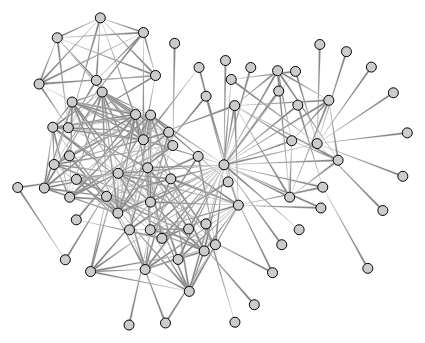
D3 v3 page, settled after 360 driven frames (6 s of simulated time); the page loaded 1 data file(s).


        // get the data

        var dataset = ""; //this will be set by the parent
        var normalColor = "gray";
        var selectedColor = "red";
        var nodes = [];
        var nodeNames = [];
        // setDataSetAndStartGraph();
        showGraph();
        //  getDataset();
        //showGraph();
        function showGraph() {
            //alert(dataset);
            //imdb_large.csv
            ////imdb_small.tsv
            //book_recommendation.tsv
            //d3.tsv("datasets/imdb_small/imdb_small.tsv", function(error, links) {
            d3.tsv("datasets/miserables/miserables.tsv", function(error, links) {
                // Compute the distinct nodes from the links.
                var cnt = 0;
                links.forEach(function(link) {
                    if (!nodes[link.source]) {
                        nodeNames[cnt] = link.source;
                        cnt++;
                    }
                    if (!nodes[link.target]) {
                        nodeNames[cnt] = link.target;
                        cnt++;
                    }
                    link.source = nodes[link.source] ||
                            (nodes[link.source] = {name: link.source});
                    link.target = nodes[link.target] ||
                            (nodes[link.target] = {name: link.target});
                });
                var width = 800,
                        height = 600;
                var nodeRadius = 5;
                var force = d3.layout.force()
                        .nodes(d3.values(nodes))
                        .links(links)
                        .size([width, height])
                        .linkDistance(90)
                        .charge(-70)
                        .on("tick", tick)
                        .start();
                var svg = d3.select("body").append("svg")
                        .attr("width", width)
                        .attr("height", height);
                // add the links and the arrows
                var path = svg.append("svg:g").selectAll("path")
                        .data(force.links())
                        .enter().append("svg:path")
                        .attr("class", "link")
                        .attr("marker-end", "url(#end)");
                // define the nodes
                var node = svg.selectAll(".node")
                        .data(force.nodes())
                        .enter().append("g")
                        .attr("class", "node")
                        .on("click", function(d, i) {
                            getSelectedNode(d.name);
                            selectNode(d.name);
                        })
                        .call(force.drag);

                node.append("title")   //for mouse over
                        .text(function(d) {
                            return d.name;
                        });

                // add the nodes
                node.append("circle")
                        .attr("r", nodeRadius);
                // add the curvy lines
                function tick() {
                    path.attr("d", function(d) {
                        var dx = d.target.x - d.source.x,
                                dy = d.target.y - d.source.y;
                        //,dr = Math.sqrt(dx * dx + dy * dy);

                        var centerslope = Math.atan2(dy, dx);
                        var sideslope = Math.atan2(dy, dx) + Math.PI / (2); //center slope plus 90 degrees in radians

                        var fractionOfRadius = nodeRadius / nodeRadius;
                        var p1x = d.source.x - fractionOfRadius * Math.cos(centerslope) - fractionOfRadius * Math.cos(sideslope);
                        var p1y = d.source.y - fractionOfRadius * Math.sin(centerslope) - fractionOfRadius * Math.sin(sideslope);
                        var p2x = d.target.x + Math.cos(centerslope);
                        var p2y = d.target.y + Math.sin(centerslope);
                        var p3x = d.source.x - fractionOfRadius * Math.cos(centerslope) + fractionOfRadius * Math.cos(sideslope);
                        var p3y = d.source.y - fractionOfRadius * Math.sin(centerslope) + fractionOfRadius * Math.sin(sideslope);
                        return "M" +
                                p1x + " " +
                                p1y + " L " +
                                p2x + " " +
                                p2y + " L " +
                                p3x + " " +
                                p3y + " Z ";
                    });
                    node
                            .attr("transform", function(d) {
                                return "translate(" + d.x + "," + d.y + ")";
                            });
                    node.style("fill", function(d) {
                        return "blue";
                    });
                }
            });

        }

        var curSelectedNodes = [];
        var allNodesAndAnswers = [];

        function getSelectedNode(name) {
            curSelectedNodes.push(name);
        }

        function addSelectedNodes() {
            var answer = document.getElementById("answer").value;
            var nodes = "";

            for (var i = 0; i < curSelectedNodes.length; i++) {
                if (i === 0)
                    nodes = curSelectedNodes[i];
                else
                    nodes += "::" + curSelectedNodes[i];
            }
            allNodesAndAnswers.push({"nodes": nodes, "answer": answer});

            //now empty the curSelectednodes and the answer element
            while (curSelectedNodes.length > 0) {
                curSelectedNodes.pop();
            }
            document.getElementById("answer").value = "";
            selectNode("");
        }

        function saveTaskInstances() {
            //now write the positions to file;
            // var param = '?objarray=' + JSON.stringify(nodePositions);
            var taskInstancesFileName = document.getElementById("taskInstancesFileName").value;
            var datasetName = document.getElementById("datasetName").value;
            
            var theUrl ='SaveTaskInstances?taskInstancesFileName='+taskInstancesFileName +"&datasetName="+datasetName;
            
            $.ajax({
                url: theUrl,
                type: 'POST',
                dataType: 'json',
                data: {taskInstancesArray: JSON.stringify(allNodesAndAnswers)},
                success: function(result) {
                    alert('SUCCESS');
                },
                error: function(data) {
                    alert('fail');
                }
            });

        }




        function selectNode(name) {
            d3.selectAll("circle")
                    .style("fill", function(d) {
                        for (var i = 0; i < curSelectedNodes.length; i++) {
                            if (curSelectedNodes[i] === d.name) {
                                return selectedColor;
                            }
                            
                        }
                    });
        }

        function saveNodePositions() {
            var nodePositions = [];
            var name, x, y;
            var cnt = 0;
            //create the JSON object
            for (var i = 0; i < nodeNames.length; i++) {
                name = nodeNames[i];
                x = nodes[name].x;
                y = nodes[name].y;
                nodePositions.push({"name": name, "x": x, "y": y});
            }
            //now write the positions to file;
            // var param = '?objarray=' + JSON.stringify(nodePositions);
            $.ajax({
                url: 'SaveNodePositions',
                type: 'POST',
                dataType: 'json',
                data: {nodePositionsArray: JSON.stringify(nodePositions)},
                success: function(result) {
                    alert('SUCCESS');
                },
                error: function(data) {
                    alert('fail');
                }
            });
        }
    

### data: datasets/miserables/miserables.tsv
source	target	value	groupsource	grouptarget
Napoleon	Myriel	1	1	1
Mlle.Baptistine	Myriel	8	1	1
Mme.Magloire	Myriel	10	1	1
Mme.Magloire	Mlle.Baptistine	6	1	1
CountessdeLo	Myriel	1	1	1
Geborand	Myriel	1	1	1
Champtercier	Myriel	1	1	1
Cravatte	Myriel	1	1	1
Count	Myriel	2	1	1
OldMan	Myriel	1	1	1
Valjean	Labarre	1	2	2
Valjean	Mme.Magloire	3	2	1
Valjean	Mlle.Baptistine	3	2	1
Valjean	Myriel	5	2	1
Marguerite	Valjean	1	3	2
Mme.deR	Valjean	1	2	2
Isabeau	Valjean	1	2	2
Gervais	Valjean	1	2	2
Listolier	Tholomyes	4	3	3
Fameuil	Tholomyes	4	3	3
Fameuil	Listolier	4	3	3
Blacheville	Tholomyes	4	3	3
Blacheville	Listolier	4	3	3
Blacheville	Fameuil	4	3	3
Favourite	Tholomyes	3	3	3
Favourite	Listolier	3	3	3
Favourite	Fameuil	3	3	3
Favourite	Blacheville	4	3	3
Dahlia	Tholomyes	3	3	3
Dahlia	Listolier	3	3	3
Dahlia	Fameuil	3	3	3
Dahlia	Blacheville	3	3	3
Dahlia	Favourite	5	3	3
Zephine	Tholomyes	3	3	3
Zephine	Listolier	3	3	3
Zephine	Fameuil	3	3	3
Zephine	Blacheville	3	3	3
Zephine	Favourite	4	3	3
Zephine	Dahlia	4	3	3
Fantine	Tholomyes	3	3	3
Fantine	Listolier	3	3	3
Fantine	Fameuil	3	3	3
Fantine	Blacheville	3	3	3
Fantine	Favourite	4	3	3
Fantine	Dahlia	4	3	3
Fantine	Zephine	4	3	3
Fantine	Marguerite	2	3	3
Fantine	Valjean	9	3	2
Mme.Thenardier	Fantine	2	4	3
Mme.Thenardier	Valjean	7	4	2
Thenardier	Mme.Thenardier	13	4	4
Thenardier	Fantine	1	4	3
Thenardier	Valjean	12	4	2
Cosette	Mme.Thenardier	4	5	4
Cosette	Valjean	31	5	2
Cosette	Tholomyes	1	5	3
Cosette	Thenardier	1	5	4
Javert	Valjean	17	4	2
Javert	Fantine	5	4	3
Javert	Thenardier	5	4	4
... 194 more rows